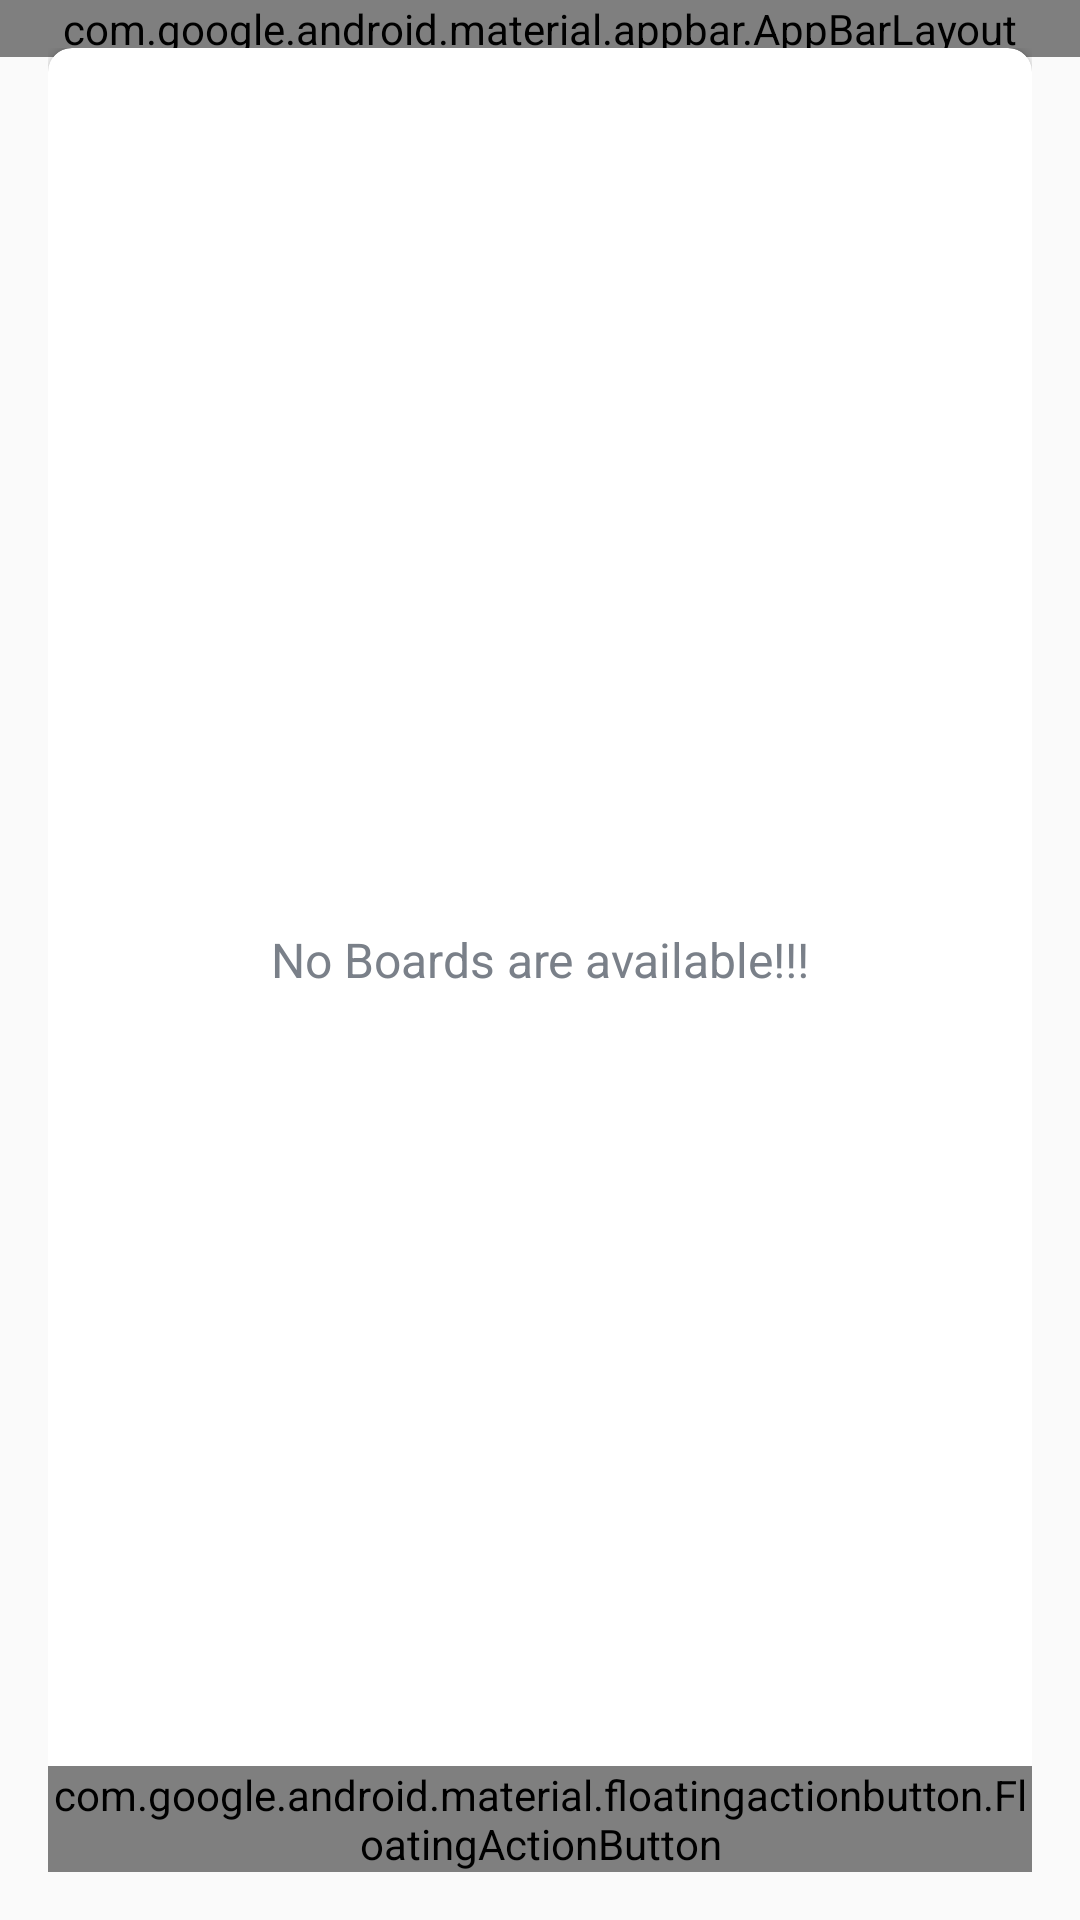

Write the Android layout XML for this screen, with the resource values it uses.
<!-- AndroidManifest.xml: application theme Theme.Udemy_TheCompleteAndroid14_KotlinDevelopmentMasterclass -->
<!-- res/layout/trello_app_bar_main.xml -->
<?xml version="1.0" encoding="utf-8"?>
<androidx.coordinatorlayout.widget.CoordinatorLayout xmlns:android="http://schemas.android.com/apk/res/android"
    xmlns:app="http://schemas.android.com/apk/res-auto"
    xmlns:tools="http://schemas.android.com/tools"
    android:layout_width="match_parent"
    android:layout_height="match_parent"
    tools:context=".trelloclone.activities.MainTrelloActivity">

    <com.google.android.material.appbar.AppBarLayout
        android:layout_width="match_parent"
        android:layout_height="wrap_content"
        android:theme="@style/AppTheme.AppBarOverlay">
    </com.google.android.material.appbar.AppBarLayout>


    <androidx.appcompat.widget.Toolbar
        android:id="@+id/toolbar_main_trello_activity"
        android:layout_width="match_parent"
        android:layout_height="?attr/actionBarSize"
        android:background="?attr/colorPrimary"
        app:popupTheme="@style/AppTheme.PopupOverlay"/>

    <include layout="@layout/content_main" />

    <com.google.android.material.floatingactionbutton.FloatingActionButton
        android:id="@+id/fab_create_board"
        android:layout_width="wrap_content"
        android:layout_height="wrap_content"
        android:layout_gravity="bottom|end"
        android:layout_margin="@dimen/fab_margin"
        app:srcCompat="@drawable/ic_vector_add_24dp" />

    
</androidx.coordinatorlayout.widget.CoordinatorLayout>
<!-- res/layout/content_main.xml (included above) -->
<?xml version="1.0" encoding="utf-8"?>
<LinearLayout xmlns:android="http://schemas.android.com/apk/res/android"
    xmlns:app="http://schemas.android.com/apk/res-auto"
    xmlns:tools="http://schemas.android.com/tools"
    android:layout_width="match_parent"
    android:layout_height="match_parent"
    android:background="@drawable/ic_background"
    android:gravity="center"
    android:orientation="vertical"
    android:padding="@dimen/main_screen_content_padding"
    app:layout_behavior="@string/appbar_scrolling_view_behavior"
    tools:context=".trelloclone.activities.MainTrelloActivity">

    <androidx.cardview.widget.CardView
        android:layout_width="match_parent"
        android:layout_height="match_parent"
        android:background="@android:color/white"
        android:elevation="@dimen/card_view_elevation"
        app:cardCornerRadius="@dimen/card_view_corner_radius">

        <androidx.recyclerview.widget.RecyclerView
            android:id="@+id/rv_boards_list"
            android:layout_width="match_parent"
            android:layout_height="match_parent"
            android:visibility="gone" />

        <TextView
            android:id="@+id/tv_no_boards_available"
            android:layout_width="match_parent"
            android:layout_height="match_parent"
            android:gravity="center"
            android:text="@string/no_boards_are_available"
            android:textColor="@color/secondary_text_color"
            android:textSize="@dimen/no_boards_available_text_size" />

    </androidx.cardview.widget.CardView>
</LinearLayout>
<!-- resources referenced by this layout -->
<resources>
  <color name="secondary_text_color">#7A8089</color>
  <dimen name="card_view_corner_radius">8dp</dimen>
  <dimen name="card_view_elevation">5dp</dimen>
  <dimen name="fab_margin">16dp</dimen>
  <dimen name="main_screen_content_padding">16dp</dimen>
  <dimen name="no_boards_available_text_size">16sp</dimen>
  <string name="no_boards_are_available">No Boards are available!!!</string>
  <style name="AppTheme.AppBarOverlay" parent="ThemeOverlay.AppCompat.Dark.ActionBar" />
  <style name="AppTheme.PopupOverlay" parent="ThemeOverlay.AppCompat.Light" />
  <style name="Theme.Udemy_TheCompleteAndroid14_KotlinDevelopmentMasterclass" parent="android:Theme.Material.Light.NoActionBar" />
</resources>
